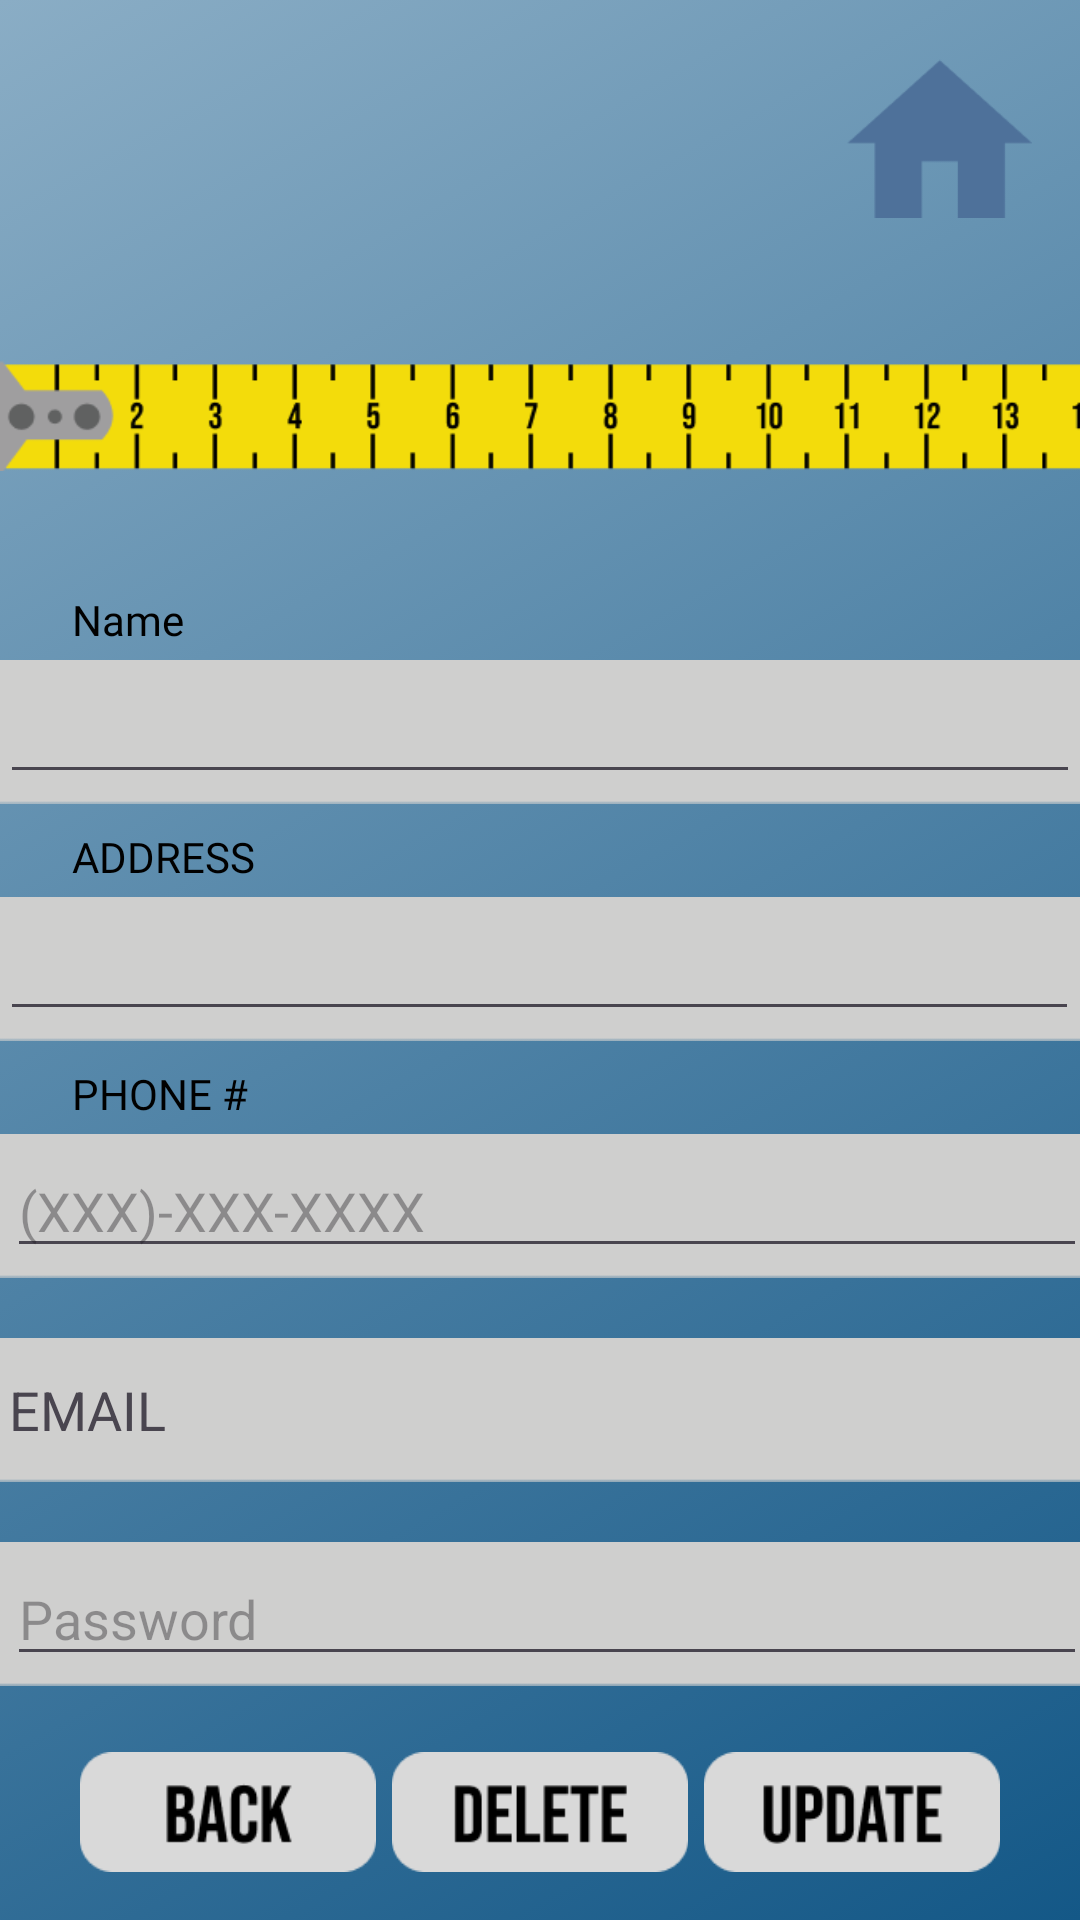

Here is an Android app screen rendered from its layout file. Give the layout XML and the strings, colors and styles it references.
<!-- AndroidManifest.xml: application theme Theme.Homework04_Program01 -->
<!-- res/layout/activity_edit_profile.xml -->
<?xml version="1.0" encoding="utf-8"?>
<androidx.constraintlayout.widget.ConstraintLayout xmlns:android="http://schemas.android.com/apk/res/android"
    xmlns:app="http://schemas.android.com/apk/res-auto"
    xmlns:tools="http://schemas.android.com/tools"
    android:layout_width="match_parent"
    android:layout_height="match_parent"
    android:background="@drawable/gradient_background"
    tools:context=".EditProfile">

    <ImageView
        android:id="@+id/imageView64"
        android:layout_width="155dp"
        android:layout_height="75dp"
        android:layout_marginStart="16dp"
        app:layout_constraintBottom_toTopOf="@+id/imageView5"
        app:layout_constraintStart_toStartOf="parent"
        app:layout_constraintTop_toTopOf="parent"
        app:layout_constraintVertical_bias="0.484"
        app:srcCompat="@drawable/logo_handyman" />

    <ImageView
        android:id="@+id/imageView65"
        android:layout_width="415dp"
        android:layout_height="61dp"
        android:layout_marginTop="108dp"
        app:layout_constraintStart_toStartOf="parent"
        app:layout_constraintTop_toTopOf="parent"
        app:srcCompat="@drawable/tape_measure" />

    <ImageView
        android:id="@+id/image_v_hs_home9"
        android:layout_width="62dp"
        android:layout_height="60dp"
        android:layout_marginTop="16dp"
        android:layout_marginEnd="16dp"
        app:layout_constraintEnd_toEndOf="parent"
        app:layout_constraintTop_toTopOf="parent"
        app:srcCompat="@drawable/home_button" />

    <ImageView
        android:id="@+id/imageView67"
        android:layout_width="384dp"
        android:layout_height="56dp"
        app:layout_constraintEnd_toEndOf="parent"
        app:layout_constraintStart_toStartOf="parent"
        app:layout_constraintTop_toBottomOf="@+id/textView20"
        app:srcCompat="@drawable/sign_in_blank" />

    <TextView
        android:id="@+id/textView20"
        android:layout_width="wrap_content"
        android:layout_height="wrap_content"
        android:layout_marginStart="24dp"
        android:layout_marginTop="28dp"
        android:fontFamily="@font/bebas_neue"
        android:text="Name"
        android:textColor="#000000"
        app:layout_constraintStart_toStartOf="parent"
        app:layout_constraintTop_toBottomOf="@+id/imageView65" />

    <EditText
        android:id="@+id/et_v_ep_name"
        android:layout_width="wrap_content"
        android:layout_height="wrap_content"
        android:width="360dp"
        android:ems="10"
        android:inputType="text"
        app:layout_constraintBottom_toBottomOf="@+id/imageView67"
        app:layout_constraintEnd_toEndOf="@+id/imageView67"
        app:layout_constraintStart_toStartOf="@+id/imageView67"
        app:layout_constraintTop_toTopOf="@+id/imageView67" />

    <ImageView
        android:id="@+id/imageView70"
        android:layout_width="384dp"
        android:layout_height="56dp"
        app:layout_constraintEnd_toEndOf="parent"
        app:layout_constraintHorizontal_bias="0.518"
        app:layout_constraintStart_toStartOf="parent"
        app:layout_constraintTop_toBottomOf="@+id/textView22"
        app:srcCompat="@drawable/sign_in_blank" />

    <EditText
        android:id="@+id/et_v_ep_street"
        android:layout_width="wrap_content"
        android:layout_height="wrap_content"
        android:width="360dp"
        android:ems="10"
        android:inputType="text"
        android:textAlignment="center"
        app:layout_constraintBottom_toBottomOf="@+id/imageView70"
        app:layout_constraintEnd_toEndOf="@+id/imageView70"
        app:layout_constraintStart_toStartOf="@+id/imageView70"
        app:layout_constraintTop_toTopOf="@+id/imageView70"
        app:layout_constraintVertical_bias=".5" />

    <TextView
        android:id="@+id/textView22"
        android:layout_width="wrap_content"
        android:layout_height="wrap_content"
        android:layout_marginStart="24dp"
        android:layout_marginTop="4dp"
        android:fontFamily="@font/bebas_neue"
        android:text="ADDRESS"
        android:textColor="#000000"
        app:layout_constraintStart_toStartOf="parent"
        app:layout_constraintTop_toBottomOf="@+id/imageView67" />

    <ImageView
        android:id="@+id/imageView75"
        android:layout_width="384dp"
        android:layout_height="56dp"
        app:layout_constraintEnd_toEndOf="parent"
        app:layout_constraintHorizontal_bias="0.407"
        app:layout_constraintStart_toStartOf="parent"
        app:layout_constraintTop_toBottomOf="@+id/textView24"
        app:srcCompat="@drawable/sign_in_blank" />

    <EditText
        android:id="@+id/et_v_ep_phoneNumber"
        android:layout_width="wrap_content"
        android:layout_height="wrap_content"
        android:width="360dp"
        android:ems="10"
        android:hint="(XXX)-XXX-XXXX"
        android:inputType="text"
        android:textAlignment="textStart"
        app:layout_constraintBottom_toBottomOf="@+id/imageView75"
        app:layout_constraintEnd_toEndOf="@+id/imageView75"
        app:layout_constraintStart_toStartOf="@+id/imageView75"
        app:layout_constraintTop_toTopOf="@+id/imageView75"
        app:layout_constraintVertical_bias=".5" />

    <TextView
        android:id="@+id/textView24"
        android:layout_width="wrap_content"
        android:layout_height="wrap_content"
        android:layout_marginStart="24dp"
        android:layout_marginTop="4dp"
        android:fontFamily="@font/bebas_neue"
        android:text="PHONE #"
        android:textColor="#000000"
        app:layout_constraintStart_toStartOf="parent"
        app:layout_constraintTop_toBottomOf="@+id/imageView70" />

    <ImageView
        android:id="@+id/imageView76"
        android:layout_width="384dp"
        android:layout_height="56dp"
        android:layout_marginTop="12dp"
        app:layout_constraintEnd_toEndOf="parent"
        app:layout_constraintHorizontal_bias="0.407"
        app:layout_constraintStart_toStartOf="parent"
        app:layout_constraintTop_toBottomOf="@+id/imageView75"
        app:srcCompat="@drawable/sign_in_blank" />

    <ImageView
        android:id="@+id/imageView77"
        android:layout_width="384dp"
        android:layout_height="56dp"
        android:layout_marginTop="80dp"
        app:layout_constraintEnd_toEndOf="parent"
        app:layout_constraintHorizontal_bias="0.407"
        app:layout_constraintStart_toStartOf="parent"
        app:layout_constraintTop_toBottomOf="@+id/imageView75"
        app:srcCompat="@drawable/sign_in_blank" />

    <EditText
        android:id="@+id/et_v_ep_password"
        android:layout_width="wrap_content"
        android:layout_height="wrap_content"
        android:width="360dp"
        android:ems="10"
        android:hint="Password"
        android:inputType="text"
        android:password="true"
        android:textAlignment="textStart"
        app:layout_constraintBottom_toBottomOf="@+id/imageView77"
        app:layout_constraintEnd_toEndOf="@+id/imageView77"
        app:layout_constraintStart_toStartOf="@+id/imageView77"
        app:layout_constraintTop_toTopOf="@+id/imageView77"
        app:layout_constraintVertical_bias=".5" />

    <ImageView
        android:id="@+id/img_v_ep_back"
        android:layout_width="120dp"
        android:layout_height="40dp"
        android:layout_marginStart="16dp"
        android:layout_marginBottom="16dp"
        app:layout_constraintBottom_toBottomOf="parent"
        app:layout_constraintStart_toStartOf="parent"
        app:srcCompat="@drawable/button_back" />

    <ImageView
        android:id="@+id/img_j_ep_update"
        android:layout_width="120dp"
        android:layout_height="40dp"
        android:layout_marginEnd="16dp"
        android:layout_marginBottom="16dp"
        app:layout_constraintBottom_toBottomOf="parent"
        app:layout_constraintEnd_toEndOf="parent"
        app:srcCompat="@drawable/button_update" />

    <ImageView
        android:id="@+id/img_j_ep_delete"
        android:layout_width="120dp"
        android:layout_height="40dp"
        android:layout_marginBottom="16dp"
        app:layout_constraintBottom_toBottomOf="parent"
        app:layout_constraintEnd_toStartOf="@+id/img_j_ep_update"
        app:layout_constraintStart_toEndOf="@+id/img_v_ep_back"
        app:srcCompat="@drawable/button_delete" />

    <TextView
        android:id="@+id/tv_v_ep_email"
        android:layout_width="359dp"
        android:layout_height="36dp"
        android:gravity="center_vertical"
        android:text="EMAIL"
        android:textSize="18sp"
        app:layout_constraintBottom_toBottomOf="@+id/imageView76"
        app:layout_constraintEnd_toEndOf="@+id/imageView76"
        app:layout_constraintStart_toStartOf="@+id/imageView76"
        app:layout_constraintTop_toTopOf="@+id/imageView76" />
</androidx.constraintlayout.widget.ConstraintLayout>
<!-- resources referenced by this layout -->
<resources>
  <!-- drawable button_back: png bitmap (drawable, 1835 bytes) -->
  <!-- drawable button_delete: png bitmap (drawable, 1289 bytes) -->
  <!-- drawable button_update: png bitmap (drawable, 1813 bytes) -->
  <!-- drawable gradient_background (drawable) -->
  <?xml version="1.0" encoding="utf-8"?>
  <selector xmlns:android="http://schemas.android.com/apk/res/android">
      <item>
          <shape>
              <gradient
                  android:startColor="#8AADC5"
                  android:endColor="#145887"
                  android:angle="315"
                  android:type="linear" />
          </shape>
      </item>
  </selector>
  <!-- drawable home_button: png bitmap (drawable, 954 bytes) -->
  <!-- drawable sign_in_blank: png bitmap (drawable, 629 bytes) -->
  <!-- drawable tape_measure: png bitmap (drawable, 5947 bytes) -->
  <style name="Theme.Homework04_Program01" parent="Base.Theme.Homework04_Program01" />
  <style name="Base.Theme.Homework04_Program01" parent="Theme.Material3.DayNight.NoActionBar">
          
          
      </style>
</resources>
